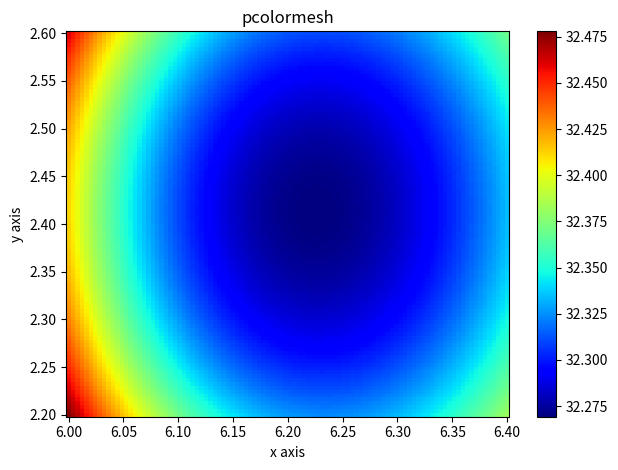

Write the Python code that produced this figure.
import numpy as np
import matplotlib.pyplot as plt
from scipy.optimize import minimize
from scipy.stats import norm
import matplotlib.colors as colors
from mpl_toolkits import mplot3d


xdata = np.array([4,5,7,8,8,9,10,5,2,3,5,4,8,9])



def negLogLikelihood(params, xdata):
    # the negative log likelohood-function
    # add a calculation of the negative log likelihood here
    n = float(xdata.size)
    lnl = -np.sum(np.log(1. + n*(xdata - 0.5)))
    return lnl


# get poisson deviated random numbers
#data = np.random.poisson(2, 1000)

# minimize the negative log-Likelihood

result = minimize(negLogLikelihood,  # function to minimize
                  x0=np.ones(2),     # start value
                  args=(xdata,),     # additional arguments for function
                  method='Powell',   # minimization method, see docs
                  )
# result is a scipy optimize result object, the fit parameters 
# are stored in result.x
print(result.x)
print(type(result.x))

# plot poisson-deviation with fitted parameter

#x_plot = np.linspace(0, 20, 1000)

ichoose = 1
if (ichoose == 0):
    fig, ax = plt.subplots(2,2)

    xvalues = np.linspace(0,20,1000)
    ax[0,0].hist(xdata, bins=20, range=(0,20), histtype='step', color='b', density=True)
    ax[0,0].set(title='xdata', xlabel='xdata', ylabel='probability')

    ax[0,1].hist(xdata, bins=20, range=(0,20), histtype='step', color='b', density=True)
    ax[0,1].set(title='xdata', xlabel='xdata', ylabel='probability')
    ax[0,1].plot(xvalues,norm.pdf(xvalues,loc=5,scale=3),'r-')
    ax[0,1].plot(xvalues,norm.pdf(xvalues,loc=7,scale=3),'g-')

# correct result
    ax[1,0].hist(xdata, bins=20, range=(0,20), histtype='step', color='b', density=True)
    ax[1,0].set(title='xdata', xlabel='xdata', ylabel='probability')
    ax[1,0].plot(xvalues,norm.pdf(xvalues,loc=result.x[0],scale=result.x[1]),'r-')

# 2d plot
    x = np.linspace(5.5,7.,100)
    y = np.linspace (2.,3.5,100)
#xd, yd = np.meshgrid(x,y)
    z = np.zeros([100,100],float)

    n = float(xdata.size)
    for i in range(100):
        for j in range(100):
            z[i,j] = (n/2)*np.log(2*np.pi) + (n/2)*np.log(y[j]**2) + (1./2./y[j]**2)*np.sum( (xdata-x[i])**2 )

    pcm = ax[1,1].pcolormesh(x, y, z, cmap='jet')
    fig.colorbar(pcm, ax=ax[1,1])
    ax[1,1].set_title('pcolormesh')
    ax[1,1].set_xlabel('x axis')
    ax[1,1].set_ylabel('y axis')

    fig.tight_layout()
    plt.show()

else:
    fig, ax = plt.subplots()

# 2d plot                                                                                                                                                                         
    x = np.linspace(6.,6.4,100)
    y = np.linspace (2.2,2.6,100)
#xd, yd = np.meshgrid(x,y)                                                                                                                                                        
    z = np.zeros([100,100],float)

    n = float(xdata.size)
    for i in range(100):
        for j in range(100):
            z[i,j] = (n/2)*np.log(2*np.pi) + (n/2)*np.log(y[j]**2) + (1./2./y[j]**2)*np.sum( (xdata-x[i])**2 )

    pcm = ax.pcolormesh(x, y, z, cmap='jet')
    fig.colorbar(pcm, ax=ax)
    ax.set_title('pcolormesh')
    ax.set_xlabel('x axis')
    ax.set_ylabel('y axis')

    fig.tight_layout()
    plt.show()
